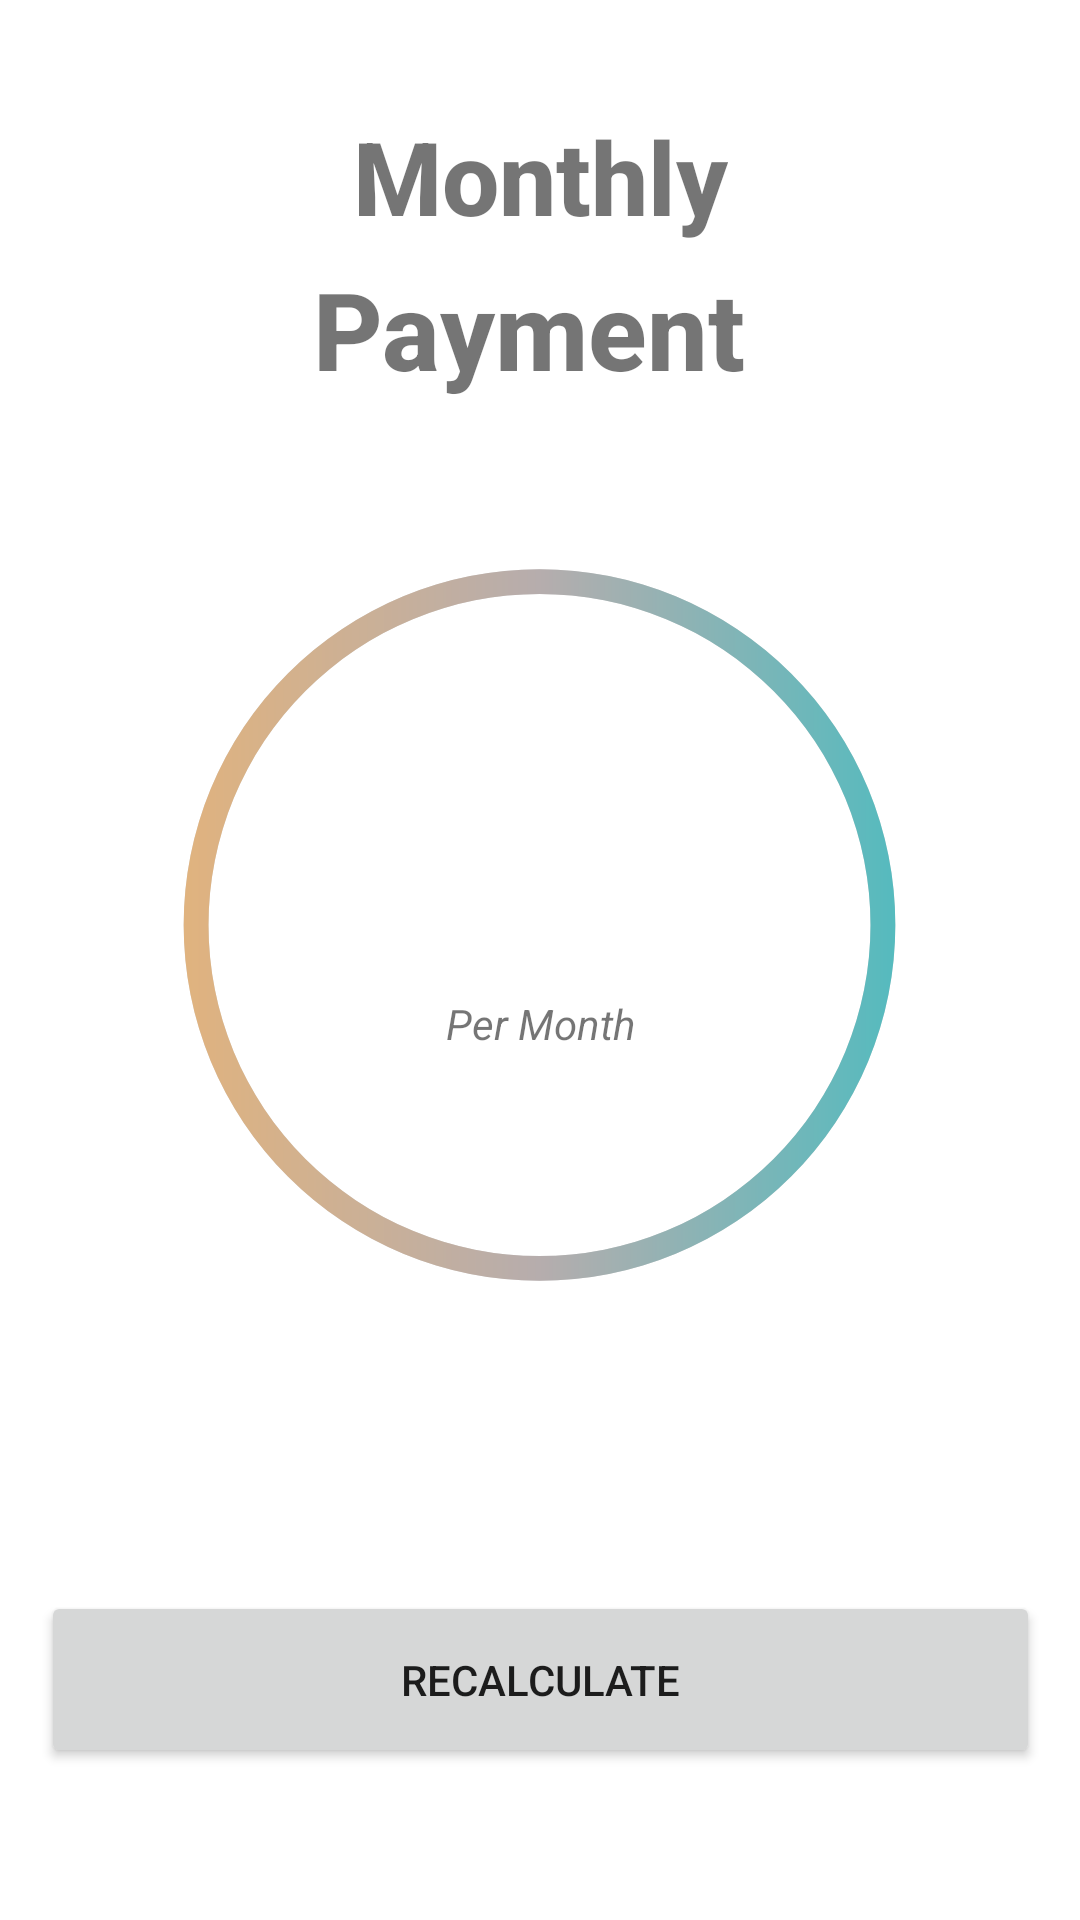

Android layout source for this screen:
<!-- AndroidManifest.xml: application theme Theme.Mortcalcultor -->
<!-- res/layout/activity_monthly_payment_result.xml -->
<?xml version="1.0" encoding="utf-8"?>
<androidx.constraintlayout.widget.ConstraintLayout xmlns:android="http://schemas.android.com/apk/res/android"
    xmlns:app="http://schemas.android.com/apk/res-auto"
    xmlns:tools="http://schemas.android.com/tools"
    android:layout_width="match_parent"
    android:layout_height="match_parent"
    tools:context=".MonthlyPaymentResult">

    <Button
        android:id="@+id/recalculate"
        android:layout_width="333dp"
        android:layout_height="59dp"
        android:text="Recalculate"
        app:layout_constraintBottom_toBottomOf="parent"
        app:layout_constraintEnd_toEndOf="parent"
        app:layout_constraintStart_toStartOf="parent"
        app:layout_constraintTop_toTopOf="parent"
        app:layout_constraintVertical_bias="0.913" />

    <TextView
        android:id="@+id/monthlyLabel"
        android:layout_width="wrap_content"
        android:layout_height="wrap_content"
        android:layout_marginTop="36dp"
        android:fontFamily="sans-serif-medium"
        android:text="Monthly"
        android:textSize="34sp"
        android:textStyle="bold"
        app:layout_constraintEnd_toEndOf="parent"
        app:layout_constraintStart_toStartOf="parent"
        app:layout_constraintTop_toTopOf="parent" />

    <TextView
        android:id="@+id/paymentLabel"
        android:layout_width="166dp"
        android:layout_height="53dp"
        android:layout_marginTop="4dp"
        android:fontFamily="sans-serif-medium"
        android:text="Payment"
        android:textSize="36sp"
        android:textStyle="bold"
        app:layout_constraintEnd_toEndOf="parent"
        app:layout_constraintHorizontal_bias="0.538"
        app:layout_constraintStart_toStartOf="parent"
        app:layout_constraintTop_toBottomOf="@+id/monthlyLabel" />

    <ProgressBar
        android:id="@+id/progressBar"
        style="@style/CircularDeterminateProgressBar"
        android:layout_width="331dp"
        android:layout_height="300dp"
        android:layout_marginTop="20dp"
        app:layout_constraintEnd_toEndOf="parent"
        app:layout_constraintHorizontal_bias="0.497"
        app:layout_constraintStart_toStartOf="parent"
        app:layout_constraintTop_toBottomOf="@+id/paymentLabel" />

    <TextView
        android:id="@+id/payment"
        android:layout_width="wrap_content"
        android:layout_height="wrap_content"
        android:textSize="35dp"
        app:layout_constraintBottom_toBottomOf="@+id/progressBar"
        app:layout_constraintEnd_toEndOf="@+id/progressBar"
        app:layout_constraintStart_toStartOf="@+id/progressBar"
        app:layout_constraintTop_toTopOf="@+id/progressBar"
        tools:text="$1000" />

    <TextView
        android:id="@+id/perMonthLabel"
        android:layout_width="wrap_content"
        android:layout_height="wrap_content"
        android:layout_marginStart="4dp"
        android:text="Per Month"

        android:textAllCaps="false"
        android:textSize="14sp"
        android:textStyle="italic"
        app:layout_constraintEnd_toEndOf="@+id/payment"
        app:layout_constraintStart_toStartOf="@+id/payment"
        app:layout_constraintTop_toBottomOf="@+id/payment" />

</androidx.constraintlayout.widget.ConstraintLayout>
<!-- resources referenced by this layout -->
<resources>
  <style name="CircularDeterminateProgressBar">
          <item name="android:indeterminateOnly">false</item>
          <item name="android:progressDrawable">@drawable/circle</item>
      </style>
  <style name="Theme.Mortcalcultor" parent="Theme.MaterialComponents.Light.DarkActionBar">
          
          
          <item name="colorPrimary">#2FC0C5</item>
          <item name="colorPrimaryVariant">@color/purple_700</item>
          <item name="colorOnPrimary">@color/white</item>
          
          <item name="colorSecondary">@color/teal_200</item>
          <item name="colorSecondaryVariant">@color/teal_700</item>
          <item name="colorOnSecondary">@color/black</item>
          
  
          
      </style>
  <!-- drawable circle (drawable) -->
  <?xml version="1.0" encoding="utf-8"?>
  <layer-list xmlns:android="http://schemas.android.com/apk/res/android">
      <item>
          <shape
              android:shape="ring"
              android:thicknessRatio="40"
              android:useLevel="false">
              <solid android:color="#DDD" />
          </shape>
      </item>
      <item>
  
          <shape
                  android:shape="ring"
                  android:thicknessRatio="40"
                  android:useLevel="false">
              <gradient
                      android:endColor="@color/monthly_payment"
                      android:centerColor="#B6ADAD"
                      android:startColor="#F1B56C" />
          </shape>
      </item>
  </layer-list>
  <color name="purple_700">#FF3700B3</color>
  <color name="white">#FFFFFFFF</color>
  <color name="teal_200">#FF03DAC5</color>
  <color name="teal_700">#FF018786</color>
  <color name="black">#FF000000</color>
  <color name="monthly_payment">#2FC0C5</color>
</resources>
